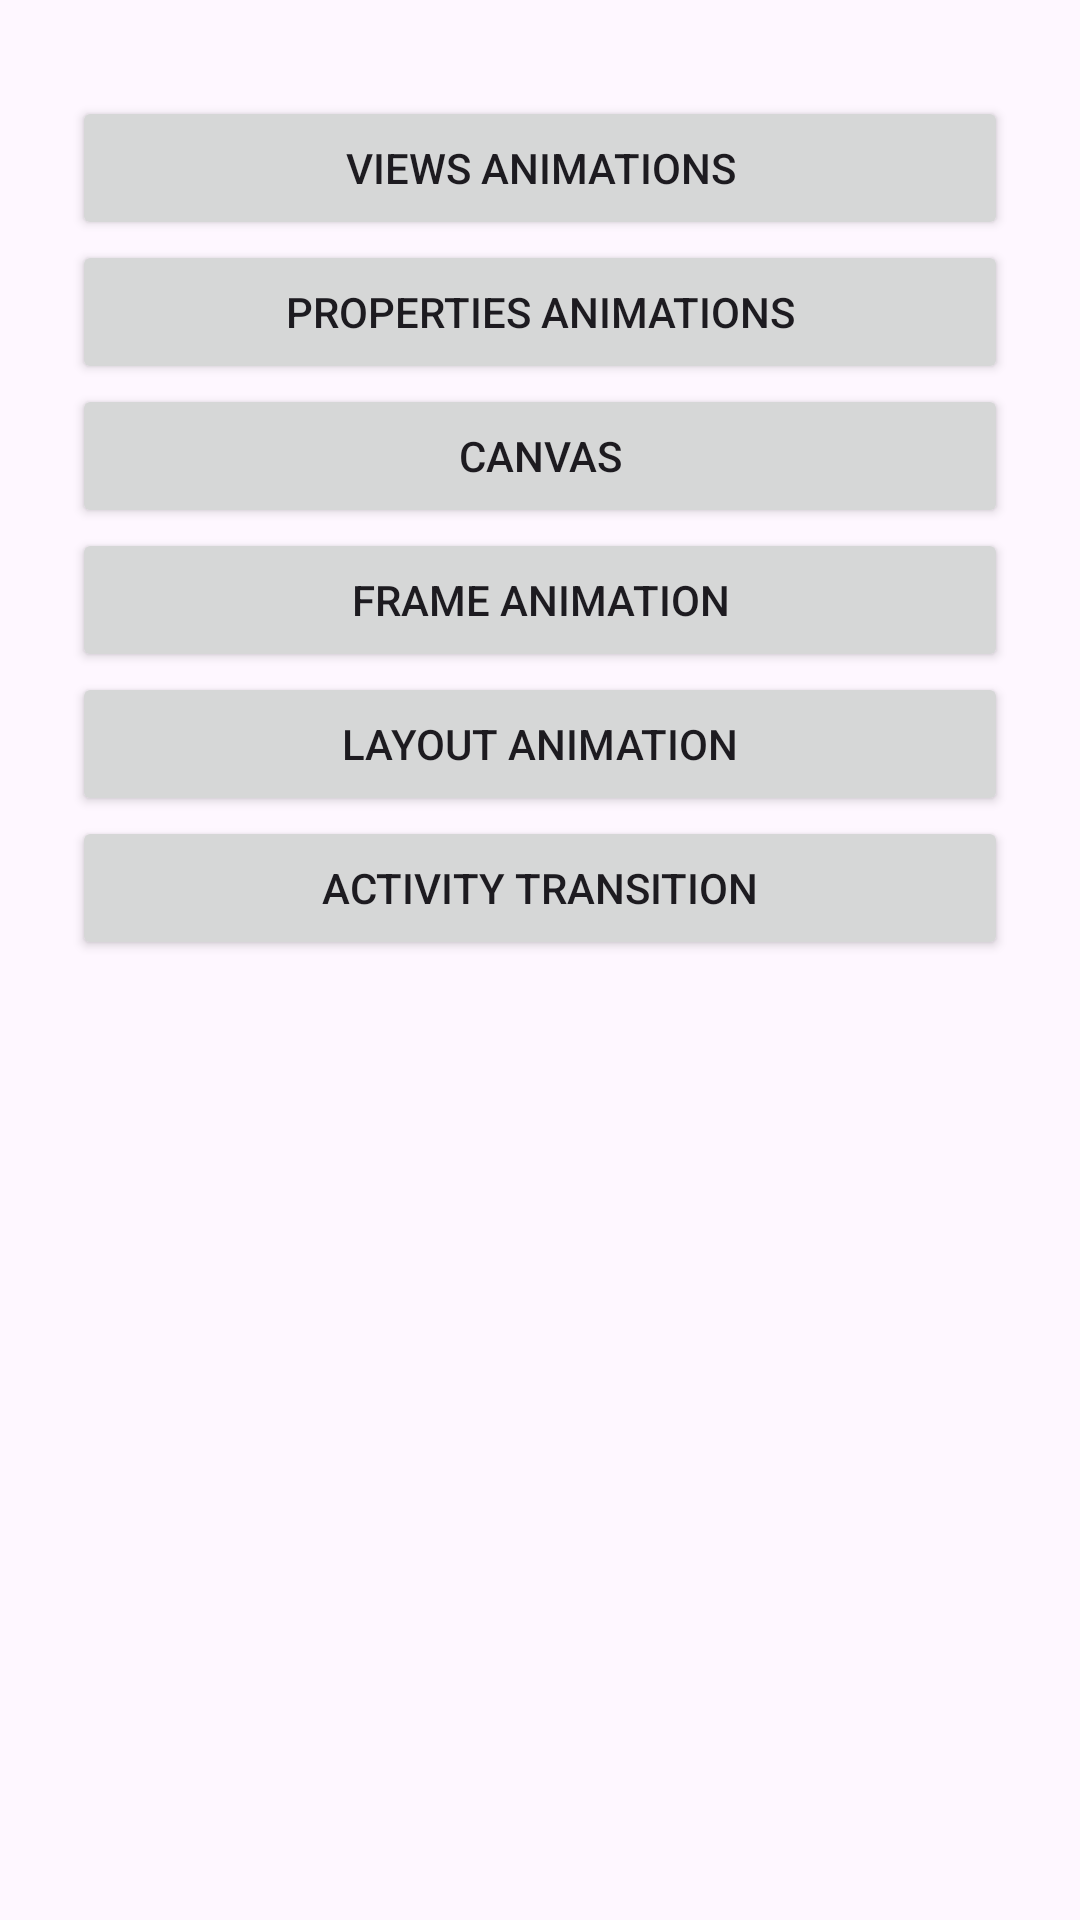

Reconstruct the res/layout file that produces this screen, plus the resources it refers to.
<!-- AndroidManifest.xml: application theme Theme.AnimationPlayground -->
<!-- res/layout/fragment_category.xml -->
<?xml version="1.0" encoding="utf-8"?>
<FrameLayout xmlns:android="http://schemas.android.com/apk/res/android"
    xmlns:tools="http://schemas.android.com/tools"
    android:layout_width="match_parent"
    android:layout_height="match_parent"
    tools:context=".CategoryFragment">


    <LinearLayout
        android:layout_width="match_parent"
        android:layout_height="match_parent"
        android:orientation="vertical"
        android:paddingHorizontal="24dp"
        android:paddingVertical="32dp">

        <Button
            android:id="@+id/views_animation_button"
            android:layout_width="match_parent"
            android:layout_height="wrap_content"
            android:text="@string/views_animation" />

        <Button
            android:id="@+id/properties_animation_button"
            android:layout_width="match_parent"
            android:layout_height="wrap_content"
            android:text="@string/properties_animation" />

        <Button
            android:id="@+id/canvas_button"
            android:layout_width="match_parent"
            android:layout_height="wrap_content"
            android:text="@string/Canvas" />
        <Button
            android:id="@+id/frame_animation_button"
            android:layout_width="match_parent"
            android:layout_height="wrap_content"
            android:text="@string/frame_animation" />

        <Button
            android:id="@+id/layout_animation_button"
            android:layout_width="match_parent"
            android:layout_height="wrap_content"
            android:text="@string/layout_animation" />

        <Button
            android:id="@+id/activity_transition_button"
            android:layout_width="match_parent"
            android:layout_height="wrap_content"
            android:text="@string/activity_transition" />
    </LinearLayout>

</FrameLayout>
<!-- resources referenced by this layout -->
<resources>
  <string name="Canvas">Canvas</string>
  <string name="activity_transition">Activity Transition</string>
  <string name="frame_animation">Frame Animation</string>
  <string name="layout_animation">Layout Animation</string>
  <string name="properties_animation">Properties Animations</string>
  <string name="views_animation">Views Animations</string>
  <style name="Theme.AnimationPlayground" parent="Base.Theme.AnimationPlayground" />
  <style name="Base.Theme.AnimationPlayground" parent="Theme.Material3.DayNight.NoActionBar">
          
          
      </style>
</resources>
